pico-8 play session: mixed d-pad (fixed 12-tick cycle)

[t = 6 s] mixed d-pad (1.2s cycle ×~5): → ← ↑ ↓ + 🅾/❎ taps, ~6s
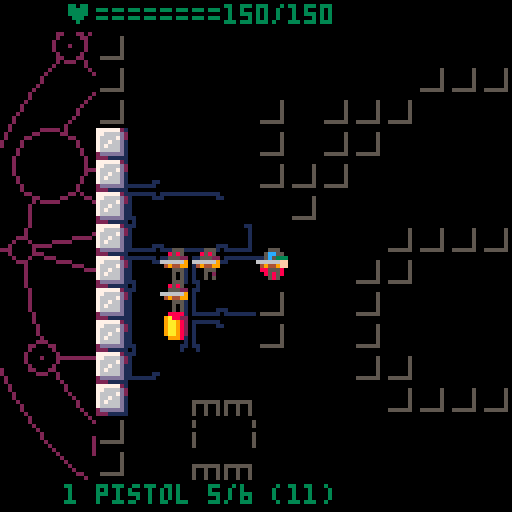
[t = 8 s] mixed d-pad (1.2s cycle ×~6): → ← ↑ ↓ + 🅾/❎ taps, ~8s
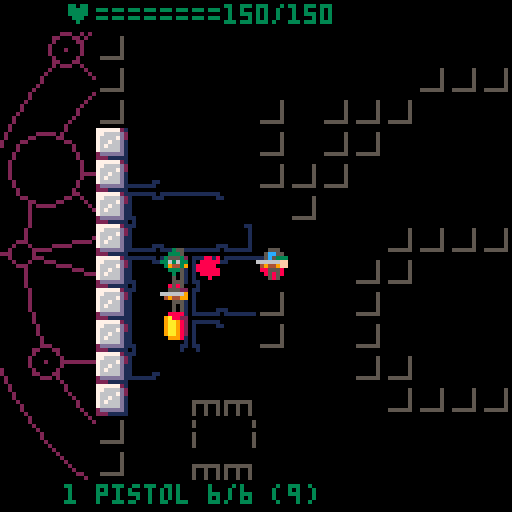

pico-8 cartridge
version 18
__lua__
-- pico hell
-- by cpio

-- state:
-- 0: player turn
-- 1: player aim
-- 2: enemy turn
-- 100: title screen
-- 101: game over screen

-- flag: 0:non-walkable
-- 1:bullet-opaque

-- sfx: 0:bullet
-- 1: error

function _init()
 poke(0x5f2d, 1)
 palt(0, false)
 palt(14, true)
 -- light direction
	light_x,light_y=1,1
	-- player sprite direction
	facing=1
	maxhp=150
--	hp=maxhp
	cam_x=0
	cam_y=0
	state=100
	--music(0)
 bullet_anim=false
 player={x=5,y=8,hp=maxhp,ent=9}
 bullets={}
 floor_weapons={}
 decor={}
 soot={}
 add_blood(5,8)
 entities={make_enemy(0,3,8)}
 add(entities,make_enemy(0,2,8))
 add(entities,make_enemy(0,2,9))
 barrels={make_barrel(2,10)}
 ammo={12,0,0}
 p_weapons={make_weapon(0)}
 p_currentw=1
end

function show_ctrl()
 title_cam_y=128
 old_state=state
 state=102
end

-->8
-- draw

title_cam_y=0

function _draw()
 if(state<100) _draw_game()
 if(state==100 or state==102) _draw_title()
 if state==101 then
  title_cam_y+=1.3
  _draw_title()
  if title_cam_y>=128 then
   state=1
   show_ctrl()
  end
 end
end

pentacle={{"o",0,0,47},
{"o",0,0,39},
{"l",38,-8,-24,31},
{"l",-24,31,3,-39},
{"l",3,-39,20,32},
{"l",20,32,-34,-16},
{"l",-34,-16,38,-8},
{"o",38,-8,8},
{"o",3,-39,4},
{"o",-34,-16,6},
{"o",-24,31,4},
{"o",20,32,6},
{"l",35,-17,10,-11},
{"l",35,-17,26,-9},
{"o",35,-17,3},
{"o",110-64,55-64,1},
{"l",34,19,-36,16},
{"o",-36,16,3},
{"p",-36,16},
{"l",34,19,19,5},
{"o",34,19,5},
{"p",35,-17},
{"l",-39,-2,-47,-3},
{"l",-39,-2,-22,-5},
{"l",-39,-2,-14,6},
{"o",-39,-2,2},
{"o",-47,-3,2},
{"l",-25,-30,-30,-36},
{"o",-30,-36,3},
{"p",-30,-36},
{"l",-25,-30,-18,-14},
{"l",-25,-30,7,-4},
{"o",7,-4,2},
{"l",-15,-22,-12,-30},
{"o",-15,-22,3},
{"o",-12,-30,3},
{"l",12,45,10,38},
{"o",12,45,2},
{"l",10,38,1,17},
{"l",10,38,10,23},
{"o",1,17,2},
{"o",-27,-38,1},
{"l",12,-45,11,-37},
{"o",12,-45,2},
{"l",11,-37,5,-30},
{"l",11,-37,8,-17}
}

function draw_pentacle(c)
 for v in all(pentacle) do
--  local c=2
  if v[1]=="l" then
   local x,y=rotate(v[2],v[3])
   local x2,y2=rotate(v[4],v[5])
   if(v[6]!=nil) c=v[6]
   line(x,y,x2,y2,c)
  elseif v[1]=="o" then
   local x,y=rotate(v[2],v[3])
   circfill(x,y,v[4]*mul,0)
   circ(x,y,v[4]*mul,c)
  elseif v[1]=="p" then
   local x,y=rotate(v[2],v[3])
   pset(x,y)
  end
 end
end

function rotate(x,y)
 return mul*(x*cosa-y*sina)+x0,mul*(x*sina+y*cosa)+y0
end

function _draw_title()
cls()
camera()
local a=t()/300
--local a=0
cosa,sina=cos(a),sin(a)
mul=min(t()/50+0.8,1.5)
x0=64
y0=64
draw_pentacle(9)
camera(0, title_cam_y)
--spr(64,40,45,7,4)
spr(64,13,55,7,2)
spr(96,8+7*8,55,7,2)
print_center("a jupiter hell demake by cpiod",15*8+1,6)
local y,d=168,7
print_center("press 🅾️ to start ",80,7)
print_center("controls",y-2*d,7)
print_center("press ⬅️⬆️⬇️➡️ to move    ",y,6)
print_center("press 🅾️ to shoot ",y+2*d,6)
print_center("hold 🅾️ to aim ",y+3*d,6)
print_center("press ❎ to reload ",y+5*d,6)
print_center("hold ❎ to switch weapon ",y+6*d,6)
print_center("hold ⬇️ to grab ",y+7*d,6)
print_center("kill all the demons!",y+9*d,8)
--print((stat(32)-64).." "..(stat(33)-64),0,0,11)
--pset(stat(32),stat(33),11)
end

function print_center(s,y,c)
local x=64-#s*2
rectfill(x-1,y-1,x+#s*4+3,y+5,0)
print(s,x,y,c)
end

-- x0,y0,mul,a0
pentacles_pos={{64,64,1.5,0}}
--{rnd()*128,rnd()*128,rnd(0.5)+0.5,rnd()}}

function _draw_game()
 cls()
 camera()
 clip(0,8,128,112)
 for p in all(pentacles_pos) do
  local a=t()/300+p[4]
  cosa,sina=cos(a),sin(a)
  mul=p[3]
  x0=p[1]
  y0=p[2]
	 draw_pentacle(2)
	end
 camera(cam_x+8*player.x-64,cam_y+8*player.y-64)
 
 -- unseen map and entities
 for i=0,7 do
  pal(i,0)
 end
 for i=8,15 do
  pal(i,5)
 end
 map(0,0,0,0)
 
 -- entities
 for e in all(entities) do
  if(is_visible(e.x,e.y,false)) spr(e.sprnb,8*e.x,8*e.y-2)
 end
 
  -- barrels
 for b in all(barrels) do
  if(is_visible(b.x,b.y,false)) spr(4,8*b.x,8*b.y-2)
 end
 
 -- lit map and entities
 pal()
  
 palt(0, false)
 palt(14, true)
 light_range=7
 if light_x>0 or light_y>0 then
  i0,i1=0,light_range
 else
  i0,i1=-light_range,0
 end
 for i=i0,i1 do
  l=ceil(abs(i)*2/3)
  for j=-l,l do
   local x2,y2
   if light_y!=0 then
    x2,y2=player.x+j,player.y+i
   else
    x2,y2=player.x+i,player.y+j
   end
 
   if is_visible(x2,y2,false) then
    map(x2,y2,8*x2,8*y2,1,1)
    -- color sprites
    for d in all(soot) do
     if(d.x==x2 and d.y==y2) spr(d.sprnb,8*d.x,8*d.y-2)
    end
    for d in all(decor) do
     if(d.x==x2 and d.y==y2) spr(d.sprnb,8*d.x,8*d.y-2)
    end
    for e in all(entities) do
     if(e.x==x2 and e.y==y2) spr(e.sprnb,8*e.x,8*e.y-2)
    end
    for b in all(barrels) do
     if(b.x==x2 and b.y==y2) spr(4,8*b.x,8*b.y-2)
    end
   end
  end
 end

 -- player
 local s=32
 if(t()%1>0.5) s=33
 spr(s,player.x*8,player.y*8-2,1,1,facing>0)
 
 -- aim
 if state==1 then
  local s=17
  -- aim on player
  if(a_x==player.x and a_y==player.y) s=19
  -- no los
  if(not is_visible(a_x,a_y,true)) s=19
--  if(los_line(a_x,a_y,x,y,nil_fun,chk_opaque,true)) s=19
  spr(s,a_x*8,a_y*8-2)
 end
-- los_line(x,y,1,1,los_test,chk_wall)
 
 if(bullet_anim) draw_bullets()
 
 clip()
 camera()
 -- health bar
 color(3)
 print("♥========"..player.hp.."/"..maxhp,16,1)
 
 print(p_currentw.." "
 ..weapon_name[p_currentw].." "
 ..p_weapons[p_currentw].amm
 .."/"..p_weapons[p_currentw].mag
 .." ("..ammo[p_currentw]..")",
 16,15*8+1)
 flip()
end

function draw_bullets()
 for b in all(bullets) do
  pset(b.x0,b.y0)
  b.x0+=b.vx
  b.y0+=b.vy
  b.dur-=1
  if(b.dur==0) del(bullets,b)
 end
 if(#bullets==0) bullet_anim=false
end

function los_test(x,y)
-- if fget(mget(x,y))%2==1 then
  spr(2,player.x*8,player.y*8)
-- end
end

-->8
-- entity

-- entity type:
-- 0: weapon
-- 1: enemy
-- 2: barrel
-- 3: decoration
-- 9: player

-- weapons type:
-- 0: pistol
-- 1: shotgun
-- 2: rifle

weapon_name={"pistol","shotgun","rifle"}

-- weapon struct:
-- x,y: position (if on floor)
-- amm: current ammo in magazine
-- mag: magazine size
-- bul: bullet per shot
-- rng: max range
-- dmg: dmmage
-- disp: dispersion
function make_weapon(typ)
	if(typ==0) return {mag=6,amm=6,bul=1,rng=5,dmg=4,disp=1,ent=0}
	return nil
end

-- enemy struct:
-- sprnb: sprite number
-- x,y: pos
-- hp: health point
-- wpn: weapon struct
-- rng: preferred range

function make_enemy(typ,x,y)
 if(typ==0) return {sprnb=48,x=x,y=y,hp=10,wpn=make_weapon(0),ent=1,rng=4}
 return nil
end

-- barrel struct:
-- x,y: pos
function make_barrel(x,y)
	return {x=x,y=y,ent=2}
end

-- decorative struct:
-- x,y: pos
-- sprnb: sprite number
function add_blood(x,y)
 add(decor,{x=x,y=y,sprnb=5,ent=3})
end

function add_soot(x,y)
 add(soot,{x=x,y=y,sprnb=36,ent=3})
end

-->8
-- gameloop

dep={{-1,0},{1,0},nil,{0,-1},
nil,nil,nil,{0,1}}

function _update()
 if state==100 then
  if(btnp()!=0) state=101
 elseif state==101 or state==102 then
  if btnp()!=0 then
   menuitem(2,"show controls",show_ctrl)
   state=0
   music(-1)
  end
 end
 
 if(bullet_anim) return

 -- player turn
 if state==0 then
  local d=dep[btnp()]
  -- move
  if d!=nil then
   local next_x=player.x+d[1]
   local next_y=player.y+d[2]
   light_x=d[1]
   light_y=d[2]
   if(d[1]!=0) facing=d[1]
   -- check collision
   if can_go(next_x,next_y) then
    player.x=next_x
    player.y=next_y
    state=2 -- end of turn
    -- update camera
    local cam_xc=d[1]*20
    local cam_yc=d[2]*20
    if(cam_x<cam_xc) cam_x+=4
    if(cam_x>cam_xc) cam_x-=4
    if(cam_y<cam_yc) cam_y+=4
    if(cam_y>cam_yc) cam_y-=4
   end
  -- start aim
  elseif btn(5) then
   if p_weapons[p_currentw].amm == 0 then
    -- no ammo !
    sfx(1)
   else
    state=1
    local e=closest_enemy(player.x,player.y)
    if e==nil then
     a_x=player.x
     a_y=player.y
    else
     a_x=e.x
     a_y=e.y
     local a=a_x-player.x
     if(a!=0) facing=a
    end
   end
  elseif btn(4) then
   printh(ammo)
   local w=p_weapons[p_currentw]
   local amount=min(ammo[p_currentw],w.mag-w.amm)
   ammo[p_currentw]-=amount
   w.amm+=amount
   state=2 --end of turn
  end
  
 -- player aim
 elseif state==1 then
  local d=dep[band(btnp(),15)]
  -- aim
  if d!=nil then
   a_x+=d[1]
   a_y+=d[2]
   -- orient lamp according to aim
   local a=a_x-player.x
   local b=a_y-player.y
   if(a!=0) facing=a
   if(a>abs(b)) light_x,light_y=1,0
   if(b>abs(a)) light_x,light_y=0,1
   if(a<-abs(b)) light_x,light_y=-1,0
   if(b<-abs(a)) light_x,light_y=0,-1
  end
  if not btn(5) then
   -- no self-shot
   if a_x==player.x and a_y==player.y then
    sfx(1)
    state=0
   else
    -- successful shot
    local w=p_weapons[p_currentw]
    w.amm-=1
	   bullet_anim=true
	   local vx=(a_x-player.x)
	   local vy=(a_y-player.y)
	   shoot(player.x,player.y,a_x,a_y,w)
	   add(bullets,{x0=8*player.x+4,y0=8*player.y+4,vx=vx,vy=vy,dur=10})
	   state=2 --end of turn
	   sfx(0)
   end
  end
  
 -- enemy turn  
 elseif state==2 then
  printh("enemy turn")
  state=0
  for e in all(entities) do
   local d=dist(player.x,player.y,e.x,e.y)
   printh(d.." "..abs(player.x-e.x).." "..abs(player.y-e.y))
   if d>e.rng then
    local dx,dy
    if player.x>e.x then
     dx=1
    else
     dx=-1
    end
    if player.y>e.y then
     dy=1
    else
     dy=-1
    end
    if abs(player.x-e.x)>d/2 and can_go(e.x+dx,e.y) then
     e.x+=dx
    elseif abs(player.y-e.y)>d/2 and can_go(e.x,e.y+dy) then
     e.y+=dy
    end
   end
  end
 end
 printh(stat(0).."kb "..(stat(1)*100).."%")
end

-- shoot from x1,y1 to x2,y2
function shoot(x1,y1,x2,y2,w)
 e=los_line(x1,y1,x2,y2,nil_fun,chk_ent,false)
 if e then
  -- enemy
  if e.ent==1 then
   damage(e,w.dmg)
  -- barrel
  elseif e.ent==2 then
   local dmg=15
   del(barrels,e)
   for i=-2,2 do
    for j=-2,2 do
     local x3,y3=e.x+i,e.y+j
     if(not chk_wall(x3,y3) and rnd()>0.4) add_soot(x3,y3)
     e2=chk_ent(x3,y3)
     if(e2) damage(e2,dmg)
--     if(x==x3 and y==y3) hp-=dmg
    end
   end
  end
 end
end

function damage(e,dmg)
 e.hp-=dmg
 if e.hp<0 then
  del(entities,e)
  add_blood(e.x,e.y)
 end
end

function dist(x1,y1,x2,y2)
 return abs(x1-x2)+abs(y1-y2)
end

function can_go(next_x,next_y)
 return fget(mget(next_x,next_y))%2==0
      and not chk_ent(next_x,next_y)
end

function closest_enemy(x,y)
 local e2=nil
 local m=0
 for e in all(entities) do
  if is_visible(e.x,e.y,true) then
   local d=dist(player.x,player.y,e.x,e.y)
   if e2==nil or d<m then
    e2=e
    m=d
   end
  end
 end
 return e2
end
-->8
-- los

function nil_fun(x,y)
 --spr(48,8*x,8*y)
end

-- check collision with entities
function chk_ent(x1,y1)
 if(x1==player.x and y1==player.y) return player
 for e in all(entities) do
  if(e.x==x1 and e.y==y1) return e
 end
 for e in all(barrels) do
  if(e.x==x1 and e.y==y1) return e
 end
 return nil
end

function chk_wall(x,y)
 return band(fget(mget(x,y)),1)!=0
end

function chk_opaque(x,y)
 return band(fget(mget(x,y)),2)!=0
end

function is_visible(x2,y2,chk_last)
 return not los_line(x2,y2,player.x,player.y,nil_fun,chk_opaque,chk_last)
end

function los_line(x1, y1, x2, y2, fun, chk, chk_first)
 delta_x = x2 - x1
 ix = delta_x > 0 and 1 or -1
 delta_x = 2 * abs(delta_x)

 delta_y = y2 - y1
 iy = delta_y > 0 and 1 or -1
 delta_y = 2 * abs(delta_y)
 
 local b=chk(x1,y1)
 if(chk_first and b) return b
 fun(x1, y1)
 
 if delta_x >= delta_y then
  error = delta_y - delta_x / 2
 
  while x1 != x2 do
   if (error > 0) or ((error == 0) and (ix > 0)) then
    error = error - delta_x
    y1 = y1 + iy
   end
 
   error = error + delta_y
   x1 = x1 + ix

   local b=chk(x1,y1)
   if(b) return b
   fun(x1, y1)
  end
 else
  error = delta_x - delta_y / 2
 
  while y1 != y2 do
   if (error > 0) or ((error == 0) and (iy > 0)) then
    error = error - delta_y
    x1 = x1 + ix
   end
 
   error = error + delta_x
   y1 = y1 + iy
   local b=chk(x1,y1)
   if(b) return b
   fun(x1, y1)
  end
 end
 return nil
end
__gfx__
00000000777777210000000000000000ee8888eeeeeeeeee11111110111111100000000000000000555555515555555155555551555555515555555100000000
00000000776666d20000000000000000e9a8822eeeeeeeee10000011100000100000000090000000511111515111115551111151511111555111115100000000
00700700766667d20000000000000000e9aa982eeee88e8e10000000000000100000000090000000511111515111111111111151511111111111115100000000
00077000766766d10000000000000000e9aa982eee88888e10000000000000100000000000000000511111515111111111111151511111111111115100000000
00077000767666d10000000000000000e9aa982ee88888ee10000000000000109999999090000000511111515111111111111151511111111111115100000000
00700700766666d10000000000000000e9aa982ee888888e10000000000000109009009090000000511111515111115551111151511111111111115100000000
000000002dddddd10000000000000000ee9998eeee88888e11000000000001109009009090000000551115515555555155555551551111111111155100000000
00000000222111110000000000000000eeeeeeeeeeee8eee01000000000001009009009090000000151115111111111111111111151111111111151100000000
00000000eee3eeeeeeeeeeeeeeeeeeee000000000000000011000000000001100000000099999990551115510000000000000000551111111111155100000000
00000000ee333eeeee555eeeee888eee000000000000000010000000000000100000000990090090511111510000000000000000511111111111115100000000
00000000e3eee3eee5eee5eee8eee8ee000000000000000010000000000000100000000990090090511111510000000000000000511111111111115100000000
0000000033e3e33ee5e5e5eee8e8e8ee000000000000000010000000000000100000000091191190511111510000000000000000511111111111115100000000
00000000e3eee3eee5eee5eee8eee8ee000000000000000010000000000000100000000900000000511111510000000000000000511111111111115100000000
00000000ee333eeeee555eeeee888eee000000000000000010000000000000100000000901011010511111510000000000000000511111555111115100000000
00000000eee3eeeeeeeeeeeeeeeeeeee000000000000000010000000000000100000000900010010555555510000000000000000555555515555555100000000
00000000eeeeeeeeeeeeeeeeeeeeeeee000000000000000010000000000000100000000900000010111111110000000000000000111111111111111100000000
eee555eeeeeeeeeeeee555eeeee555eeeeeeeeee0000000010000000000000101111111011111111111111101111111000000000000000000000000000000000
ee5cc55eeee555eeee5cc55eee5cc55eeee5eeee0000000010000000000000101000001110000000000000111000001000000000000000000000000000000000
ee5c5333ee5cc55eee5c5333ee5c5333ee515eee0000000010000000000000101000000000000000000000000000001000000000000000000000000000000000
666666ffee5c5333666666ff666666ffe51115ee0000000010000000000000101000000000000000000000000000001000000000000000000000000000000000
e49449ff666666ffe49449ffe49449ffe511115e0000000010000000000000101000000000000000000000000000001000000000000000000000000000000000
eee555eee49449ffeee555eeeee555eeee5155ee0000000010000000000000101000000000000000000000000000001000000000000000000000000000000000
eee5e5eeeee555eeeee5e5eeee5ee5eeeee5eeee0000000011000000000001101100000000000000000000000000011000000000000000000000000000000000
eee5e5eeeee5e5eeeee5ee5eee5ee5eeeeeeeeee0000000001000000000001000100000000000000000000000000010000000000000000000000000000000000
eee555ee000000000000000000000000000000000000000011000000000001101100000000000000000000000000011000000000000000000000000000000000
ee8585ee000000000000000000000000000000000000000010000000000000101000000000000000000000000000001000000000000000000000000000000000
ee55522e000000000000000000000000000000000000000010000000000000101000000000000000000000000000001000000000000000000000000000000000
6666669e000000000000000000000000000000000000000010000000000000101000000000000000000000000000001000000000000000000000000000000000
e494499e000000000000000000000000000000000000000010000000000000101000000000000000000000000000001000000000000000000000000000000000
eee555ee000000000000000000000000000000000000000010000011100000101000001110000000000000111000001000000000000000000000000000000000
eee5e5ee000000000000000000000000000000000000000011111110111111101111111011111111111111101111111000000000000000000000000000000000
eee5e5ee000000000000000000000000000000000000000000000000000000000000000000000000000000000000000000000000000000000000000000000000
eeeeeeeeeeeeeeeeeeeeeeeeeeeeeeeeeeeeeeeeeeeeeeeeeeeeeeee000000000000000000000000000000000000000000000000000000000000000000000000
eee888888888eeee888eee8888888888eeeee88888888eeeeeeeeeee000000000000000000000000000000000000000000000000000000000000000000000000
eee8888888888eee8882ee88888888822eee8888888882eeeeeeeeee000000000000000000000000000000000000000000000000000000000000000000000000
eee88888888882ee8882ee8888888822eee88888888882eeeeeeeeee000000000000000000000000000000000000000000000000000000000000000000000000
eee88822222882ee8882ee888222222eeee88822228882eeeeeeeeee000000000000000000000000000000000000000000000000000000000000000000000000
eee8882eeee882ee8882ee8882eeeeeeeee8882eee8882eeeeeeeeee000000000000000000000000000000000000000000000000000000000000000000000000
eee88828888882ee8882ee8882eeeeeeeee8882eee8882eeeeeeeeee000000000000000000000000000000000000000000000000000000000000000000000000
eee88828888882ee8882ee8882eeeeeeeee8882eee8882eeeeeeeeee000000000000000000000000000000000000000000000000000000000000000000000000
eee8882e888882ee8882ee8882eeeeeeeee8882eee8882eeeeeeeeee000000000000000000000000000000000000000000000000000000000000000000000000
eee8882ee22222ee8882ee8882eeeeeeeee8882eee8882eeeeeeeeee000000000000000000000000000000000000000000000000000000000000000000000000
eee8882eeeeeeeee8882ee8882eeeeeeeee8882eee8882eeeeeeeeee000000000000000000000000000000000000000000000000000000000000000000000000
eee8882eeeeeeeee8882ee8882eeeeeeeee8882eee8882eeeeeeeeee000000000000000000000000000000000000000000000000000000000000000000000000
eee8882eeeeeeeee8882ee8888888888eee88888888882eeeeeeeeee000000000000000000000000000000000000000000000000000000000000000000000000
eee8882eeeeeeeee8882ee88888888822ee88888888822eeeeeeeeee000000000000000000000000000000000000000000000000000000000000000000000000
eee8882eeeeeeeee8882ee8888888822eee8888888822eeeeeeeeeee000000000000000000000000000000000000000000000000000000000000000000000000
eeee222eeeeeeeeee222eee22222222eeeee22222222eeeeeeeeeeee000000000000000000000000000000000000000000000000000000000000000000000000
eeeeeeeeeeeeeeeeeeeeeeeeeeeeeeeeeeeeeeeeeeeeeeeeeeeeeeee000000000000000000000000000000000000000000000000000000000000000000000000
e888eeee88eeee888888888eeee888eeeeeeeee888eeeeeeeeeeeeee000000000000000000000000000000000000000000000000000000000000000000000000
e8882eee888eee8888888888eee8882eeeeeeee8882eeeeeeeeeeeee000000000000000000000000000000000000000000000000000000000000000000000000
e8882eee8882ee88888888882ee8882eeeeeeee8882eeeeeeeeeeeee000000000000000000000000000000000000000000000000000000000000000000000000
e8882eee8882ee88822222222ee8882eeeeeeee8882eeeeeeeeeeeee000000000000000000000000000000000000000000000000000000000000000000000000
e8882eee8882ee888eeeeeeeeee8882eeeeeeee8882eeeeeeeeeeeee000000000000000000000000000000000000000000000000000000000000000000000000
e8882eee8882ee888888888eeee8882eeeeeeee8882eeeeeeeeeeeee000000000000000000000000000000000000000000000000000000000000000000000000
e88888888882ee8888888888eee8882eeeeeeee8882eeeeeeeeeeeee000000000000000000000000000000000000000000000000000000000000000000000000
e88888888882ee88888888882ee8882eeeeeeee8882eeeeeeeeeeeee000000000000000000000000000000000000000000000000000000000000000000000000
e88888888882ee88822222222ee8882eeeeeeee8882eeeeeeeeeeeee000000000000000000000000000000000000000000000000000000000000000000000000
e88822228882ee888eeeeeeeeee8882eeeeeeee8882eeeeeeeeeeeee000000000000000000000000000000000000000000000000000000000000000000000000
e8882eee8882ee888eeeeeeeeee8882eeeeeeee8882eeeeeeeeeeeee000000000000000000000000000000000000000000000000000000000000000000000000
e8882eee8882ee888888888eeee8888888888ee8888888888eeeeeee000000000000000000000000000000000000000000000000000000000000000000000000
e8882eee8882eee8888888882ee88888888822e88888888822eeeeee000000000000000000000000000000000000000000000000000000000000000000000000
ee882eee8882eeee888888882ee8888888822ee8888888822eeeeeee000000000000000000000000000000000000000000000000000000000000000000000000
eee22eeee222eeeee22222222eee22222222eeee22222222eeeeeeee000000000000000000000000000000000000000000000000000000000000000000000000
__gff__
0003000003000000010100000000000000000000000000000100000000000000000000000000000000000000000000000000000000000000000000000000000000000000000000000000000000000000000000000000000000000000000000000000000000000000000000000000000000000000000000000000000000000000
0000000000000000000000000000000000000000000000000000000000000000000000000000000000000000000000000000000000000000000000000000000000000000000000000000000000000000000000000000000000000000000000000000000000000000000000000000000000000000000000000000000000000000
__map__
0101010101010101010101010101010101010101010101010101010101010101000000000000000000000000000000000000000000000000000000000000000000000000000000000000000000000000000000000000000000000000000000000000000000000000000000000000000000000000000000000000000000000000
0106070607060706070607060706070607060706073a3b363706070607060701000000000000000000000000000000000000000000000000000000000000000000000000000000000000000000000000000000000000000000000000000000000000000000000000000000000000000000000000000000000000000000000000
01161716171617161716010101161716171617161728292a2b16171617161701000000000000000000000000000000000000000000000000000000000000000000000000000000000000000000000000000000000000000000000000000000000000000000000000000000000000000000000000000000000000000000000000
012a2b26270107010101070607010706070607060738393a3b06070607060701000000000000000000000000000000000000000000000000000000000000000000000000000000000000000000000000000000000000000000000000000000000000000000000000000000000000000000000000000000000000000000000000
012a2b2627011701012a2b2627161716172a2b2627060728292a2b2627161701000000000000000000000000000000000000000000000000000000000000000000000000000000000000000000000000000000000000000000000000000000000000000000000000000000000000000000000000000000000000000000000000
013a3b3637010101063a3b3637070607063a3b3637161738393a3b3637060701000000000000000000000000000000000000000000000000000000000000000000000000000000000000000000000000000000000000000000000000000000000000000000000000000000000000000000000000000000000000000000000000
0128292a2b0601161628292a2b1716171628292a2b2627060728292a2b262701000000000000000000000000000000000000000000000000000000000000000000000000000000000000000000000000000000000000000000000000000000000000000000000000000000000000000000000000000000000000000000000000
0138393a3b06070607010101010101060738393a3b3637161738393a3b363701000000000000000000000000000000000000000000000000000000000000000000000000000000000000000000000000000000000000000000000000000000000000000000000000000000000000000000000000000000000000000000000000
01060728292a2b2601010728292a012627060728292a2b2627060728292a2b01000000000000000000000000000000000000000000000000000000000000000000000000000000000000000000000000000000000000000000000000000000000000000000000000000000000000000000000000000000000000000000000000
0116173839013b3601161738393a3b3637161738393a3b3637161738393a3b01000000000000000000000000000000000000000000000000000000000000000000000000000000000000000000000000000000000000000000000000000000000000000000000000000000000000000000000000000000000000000000000000
012627060701292a012627060728292a2b2627060728292a2b26270607282901000000000000000000000000000000000000000000000000000000000000000000000000000000000000000000000000000000000000000000000000000000000000000000000000000000000000000000000000000000000000000000000000
013637161738393a010137161738013a3b3637161738393a3b36371617383901000000000000000000000000000000000000000000000000000000000000000000000000000000000000000000000000000000000000000000000000000000000000000000000000000000000000000000000000000000000000000000000000
012a2b08080607282901010101010128292a2b2627060728292a2b2627060701000000000000000000000000000000000000000000000000000000000000000000000000000000000000000000000000000000000000000000000000000000000000000000000000000000000000000000000000000000000000000000000000
013a3b0918161738393a3b3637161738393a3b3637161738393a3b3637161701000000000000000000000000000000000000000000000000000000000000000000000000000000000000000000000000000000000000000000000000000000000000000000000000000000000000000000000000000000000000000000000000
01282908082627060728292a2b2627060728292a2b2627060728292a2b262701000000000000000000000000000000000000000000000000000000000000000000000000000000000000000000000000000000000000000000000000000000000000000000000000000000000000000000000000000000000000000000000000
0138393a3b3637161738393a3b3637161738393a3b3637161738393a3b363701000000000000000000000000000000000000000000000000000000000000000000000000000000000000000000000000000000000000000000000000000000000000000000000000000000000000000000000000000000000000000000000000
01060728292a2b2627060728292a2b2627060728292a2b2627060728292a2b01000000000000000000000000000000000000000000000000000000000000000000000000000000000000000000000000000000000000000000000000000000000000000000000000000000000000000000000000000000000000000000000000
01161738393a3b3637161738393a3b3637161738393a3b3637161738393a3b01000000000000000000000000000000000000000000000000000000000000000000000000000000000000000000000000000000000000000000000000000000000000000000000000000000000000000000000000000000000000000000000000
012627060728292a2b2627060728292a2b2627060728292a2b26270607282901000000000000000000000000000000000000000000000000000000000000000000000000000000000000000000000000000000000000000000000000000000000000000000000000000000000000000000000000000000000000000000000000
013637161738393a3b3637161738393a3b3637161738393a3b36371617383901000000000000000000000000000000000000000000000000000000000000000000000000000000000000000000000000000000000000000000000000000000000000000000000000000000000000000000000000000000000000000000000000
012a2b2627060728292a2b2627060728292a2b2627060728292a2b2627060701000000000000000000000000000000000000000000000000000000000000000000000000000000000000000000000000000000000000000000000000000000000000000000000000000000000000000000000000000000000000000000000000
013a3b3637161738393a3b3637161738393a3b3637161738393a3b3637161701000000000000000000000000000000000000000000000000000000000000000000000000000000000000000000000000000000000000000000000000000000000000000000000000000000000000000000000000000000000000000000000000
0128292a2b2627060728292a2b2627060728292a2b2627060728292a2b262701000000000000000000000000000000000000000000000000000000000000000000000000000000000000000000000000000000000000000000000000000000000000000000000000000000000000000000000000000000000000000000000000
0138393a3b3637161738393a3b3637161738393a3b3637161738393a3b363701000000000000000000000000000000000000000000000000000000000000000000000000000000000000000000000000000000000000000000000000000000000000000000000000000000000000000000000000000000000000000000000000
01060728292a2b2627060728292a2b1617060728292a2b2627060728292a2b01000000000000000000000000000000000000000000000000000000000000000000000000000000000000000000000000000000000000000000000000000000000000000000000000000000000000000000000000000000000000000000000000
01161738393a3b3637161738393a3b0607161738393a3b3637161738393a3b01000000000000000000000000000000000000000000000000000000000000000000000000000000000000000000000000000000000000000000000000000000000000000000000000000000000000000000000000000000000000000000000000
01262706072801010116170607282916172627060728292a2b26270607282901000000000000000000000000000000000000000000000000000000000000000000000000000000000000000000000000000000000000000000000000000000000000000000000000000000000000000000000000000000000000000000000000
01363716010101010126271617383906073637161738393a3b36371617383901000000000000000000000000000000000000000000000000000000000000000000000000000000000000000000000000000000000000000000000000000000000000000000000000000000000000000000000000000000000000000000000000
0102010101010101010137262706071617161716170607282916172627060701000000000000000000000000000000000000000000000000000000000000000000000000000000000000000000000000000000000000000000000000000000000000000000000000000000000000000000000000000000000000000000000000
0101010101010101010101013716170607060706071617383906073637161701000000000000000000000000000000000000000000000000000000000000000000000000000000000000000000000000000000000000000000000000000000000000000000000000000000000000000000000000000000000000000000000000
0101010101010101010101010102171617161716172627060716171617161701000000000000000000000000000000000000000000000000000000000000000000000000000000000000000000000000000000000000000000000000000000000000000000000000000000000000000000000000000000000000000000000000
0101010101010101010101010101010101010101013637161701010101010101000000000000000000000000000000000000000000000000000000000000000000000000000000000000000000000000000000000000000000000000000000000000000000000000000000000000000000000000000000000000000000000000
